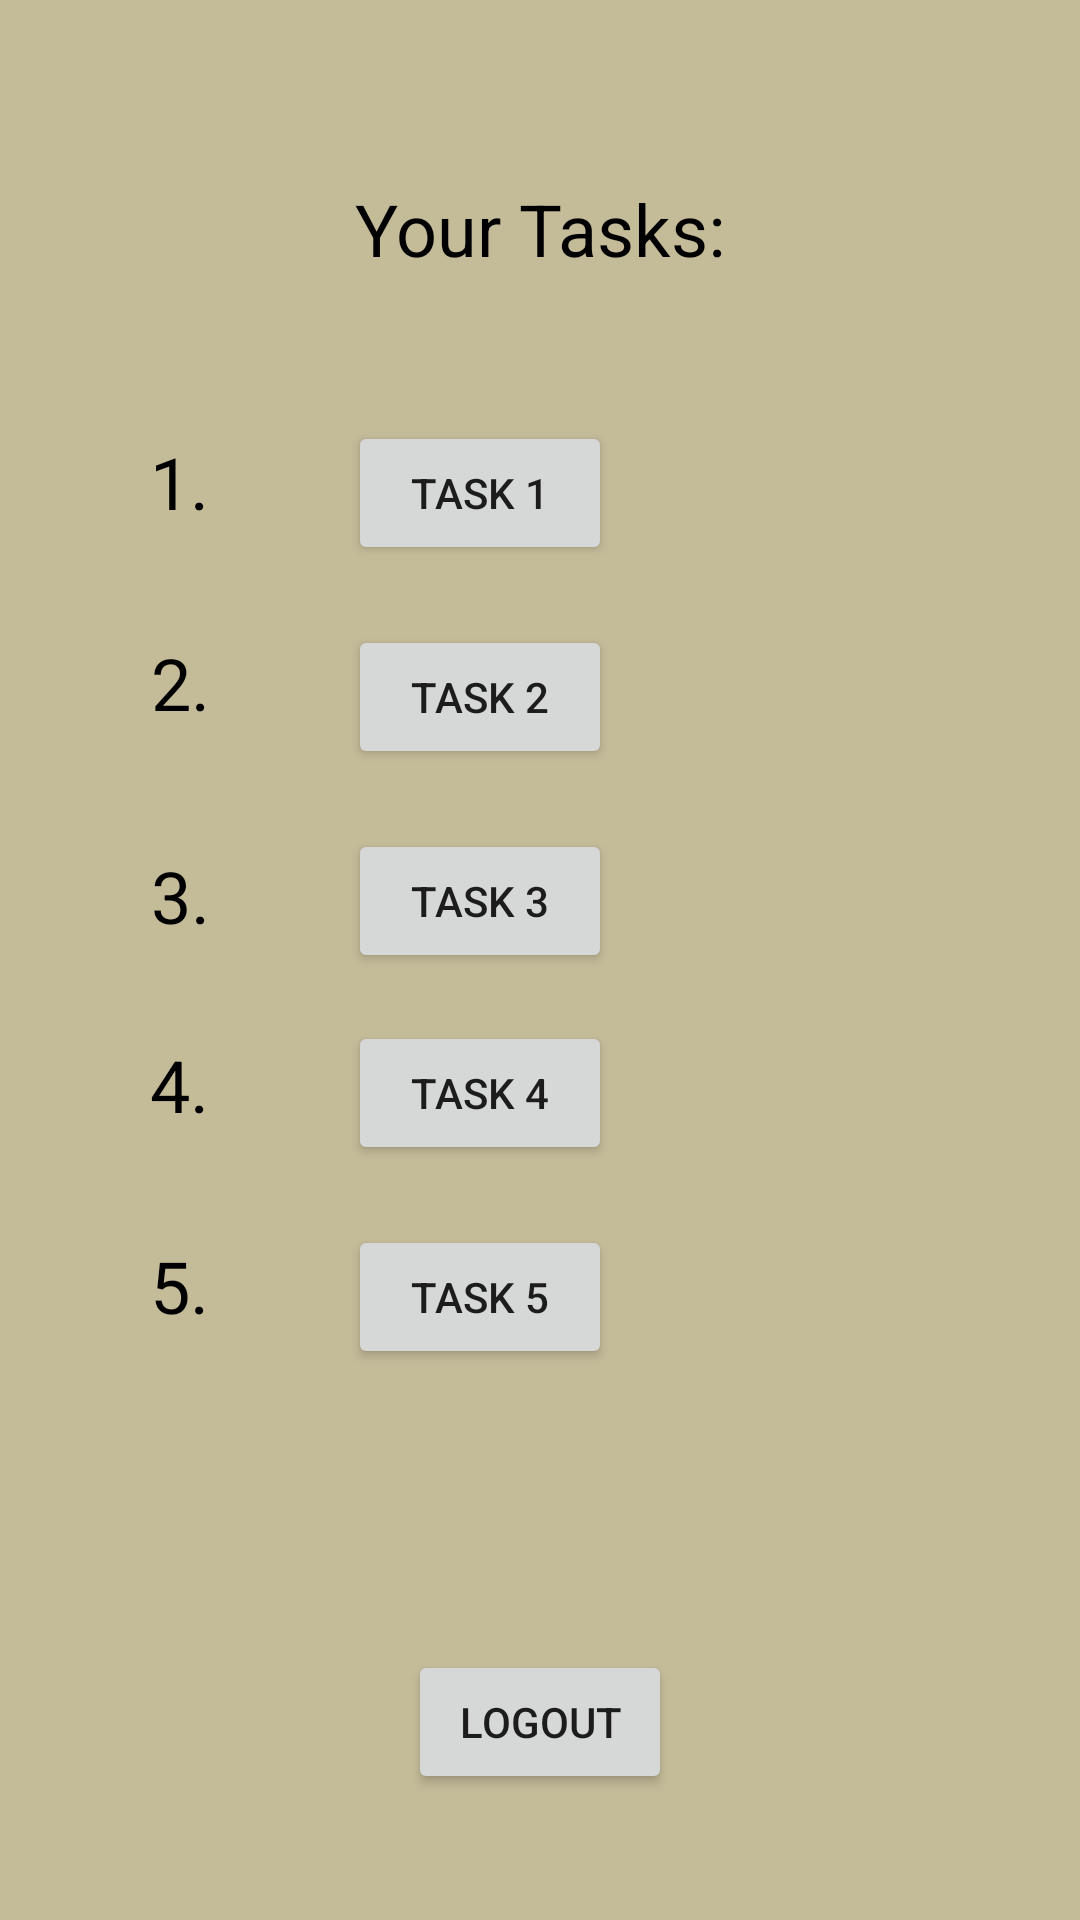

The Android layout XML behind this screen, and the referenced resources:
<!-- AndroidManifest.xml: application theme Theme.OnlineTaskBook -->
<!-- res/layout/main_menu.xml -->
<?xml version="1.0" encoding="utf-8"?>
<androidx.constraintlayout.widget.ConstraintLayout xmlns:android="http://schemas.android.com/apk/res/android"
    xmlns:app="http://schemas.android.com/apk/res-auto"
    xmlns:tools="http://schemas.android.com/tools"
    android:layout_width="match_parent"
    android:layout_height="match_parent"
    tools:context=".LoggedOn"
    android:background="#c4bb99">

    <Button
        android:id="@+id/logoutButton"
        android:layout_width="wrap_content"
        android:layout_height="wrap_content"
        android:layout_marginBottom="42dp"
        android:text="Logout"
        app:layout_constraintBottom_toBottomOf="parent"
        app:layout_constraintEnd_toEndOf="parent"
        app:layout_constraintHorizontal_bias="0.5"
        app:layout_constraintStart_toStartOf="parent" />

    <TextView
        android:id="@+id/textView2"
        android:layout_width="wrap_content"
        android:layout_height="wrap_content"
        android:layout_marginTop="60dp"
        android:text="Your Tasks:"
        android:textColor="#000000"
        android:textColorHint="#000000"
        android:textSize="24sp"
        app:layout_constraintEnd_toEndOf="parent"
        app:layout_constraintStart_toStartOf="parent"
        app:layout_constraintTop_toTopOf="parent" />


    <Button
        android:id="@+id/showButton2"
        android:layout_width="wrap_content"
        android:layout_height="wrap_content"
        android:layout_marginTop="20dp"
        android:layout_marginEnd="156dp"
        android:text="Task 2"
        app:layout_constraintEnd_toEndOf="parent"
        app:layout_constraintTop_toBottomOf="@+id/showButton1" />

    <Button
        android:id="@+id/showButton5"
        android:layout_width="wrap_content"
        android:layout_height="wrap_content"
        android:layout_marginTop="20dp"
        android:layout_marginEnd="156dp"
        android:text="Task 5"
        app:layout_constraintEnd_toEndOf="parent"
        app:layout_constraintTop_toBottomOf="@+id/showButton4" />

    <Button
        android:id="@+id/showButton3"
        android:layout_width="wrap_content"
        android:layout_height="wrap_content"
        android:layout_marginTop="20dp"
        android:layout_marginEnd="156dp"
        android:text="Task 3"
        app:layout_constraintEnd_toEndOf="parent"
        app:layout_constraintTop_toBottomOf="@+id/showButton2" />

    <Button
        android:id="@+id/showButton4"
        android:layout_width="wrap_content"
        android:layout_height="wrap_content"
        android:layout_marginTop="16dp"
        android:layout_marginEnd="156dp"
        android:text="Task 4"
        app:layout_constraintEnd_toEndOf="parent"
        app:layout_constraintTop_toBottomOf="@+id/showButton3" />

    <Button
        android:id="@+id/showButton1"
        android:layout_width="wrap_content"
        android:layout_height="wrap_content"
        android:layout_marginTop="48dp"
        android:layout_marginEnd="156dp"
        android:text="Task 1"
        app:layout_constraintEnd_toEndOf="parent"
        app:layout_constraintTop_toBottomOf="@+id/textView2" />

    <TextView
        android:id="@+id/textView4"
        android:layout_width="31dp"
        android:layout_height="43dp"
        android:layout_marginStart="30dp"
        android:layout_marginTop="24dp"
        android:text="2."
        android:textColor="#000000"
        android:textSize="24sp"
        app:layout_constraintEnd_toStartOf="@+id/showButton2"
        app:layout_constraintHorizontal_bias="0.367"
        app:layout_constraintStart_toStartOf="parent"
        app:layout_constraintTop_toBottomOf="@+id/textView3" />

    <TextView
        android:id="@+id/textView7"
        android:layout_width="31dp"
        android:layout_height="43dp"
        android:layout_marginStart="30dp"
        android:layout_marginTop="20dp"
        android:text="4."
        android:textColor="#000000"
        android:textSize="24sp"
        app:layout_constraintEnd_toStartOf="@+id/showButton4"
        app:layout_constraintHorizontal_bias="0.363"
        app:layout_constraintStart_toStartOf="parent"
        app:layout_constraintTop_toBottomOf="@+id/textView5" />

    <TextView
        android:id="@+id/textView6"
        android:layout_width="31dp"
        android:layout_height="43dp"
        android:layout_marginStart="30dp"
        android:layout_marginTop="24dp"
        android:text="5."
        android:textColor="#000000"
        android:textSize="24sp"
        app:layout_constraintEnd_toStartOf="@+id/showButton5"
        app:layout_constraintHorizontal_bias="0.363"
        app:layout_constraintStart_toStartOf="parent"
        app:layout_constraintTop_toBottomOf="@+id/textView7" />

    <TextView
        android:id="@+id/textView3"
        android:layout_width="31dp"
        android:layout_height="43dp"
        android:layout_marginStart="30dp"
        android:layout_marginTop="52dp"
        android:text="1."
        android:textColor="#000000"
        android:textSize="24sp"
        app:layout_constraintEnd_toStartOf="@+id/showButton1"
        app:layout_constraintHorizontal_bias="0.363"
        app:layout_constraintStart_toStartOf="parent"
        app:layout_constraintTop_toBottomOf="@+id/textView2" />

    <TextView
        android:id="@+id/textView5"
        android:layout_width="31dp"
        android:layout_height="43dp"
        android:layout_marginStart="30dp"
        android:layout_marginTop="28dp"
        android:text="3."
        android:textColor="#000000"
        android:textSize="24sp"
        app:layout_constraintEnd_toStartOf="@+id/showButton3"
        app:layout_constraintHorizontal_bias="0.367"
        app:layout_constraintStart_toStartOf="parent"
        app:layout_constraintTop_toBottomOf="@+id/textView4" />

</androidx.constraintlayout.widget.ConstraintLayout>
<!-- resources referenced by this layout -->
<resources>
  <style name="Theme.OnlineTaskBook" parent="Theme.MaterialComponents.DayNight.DarkActionBar">
          
          <item name="colorPrimary">@color/purple_500</item>
          <item name="colorPrimaryVariant">@color/purple_700</item>
          <item name="colorOnPrimary">@color/white</item>
          
          <item name="colorSecondary">@color/teal_200</item>
          <item name="colorSecondaryVariant">@color/teal_700</item>
          <item name="colorOnSecondary">@color/black</item>
          
          <item name="android:statusBarColor" tools:targetApi="l">?attr/colorPrimaryVariant</item>
          
      </style>
  <!-- not gathered from this repository: default colours our renderer supplied (Android Studio template values) -->
  <color name="purple_500">#FF6200EE</color>
  <color name="purple_700">#FF3700B3</color>
  <color name="teal_200">#FF03DAC5</color>
  <color name="teal_700">#FF018786</color>
  <color name="black">#FF000000</color>
  <color name="white">#FFFFFFFF</color>
</resources>
